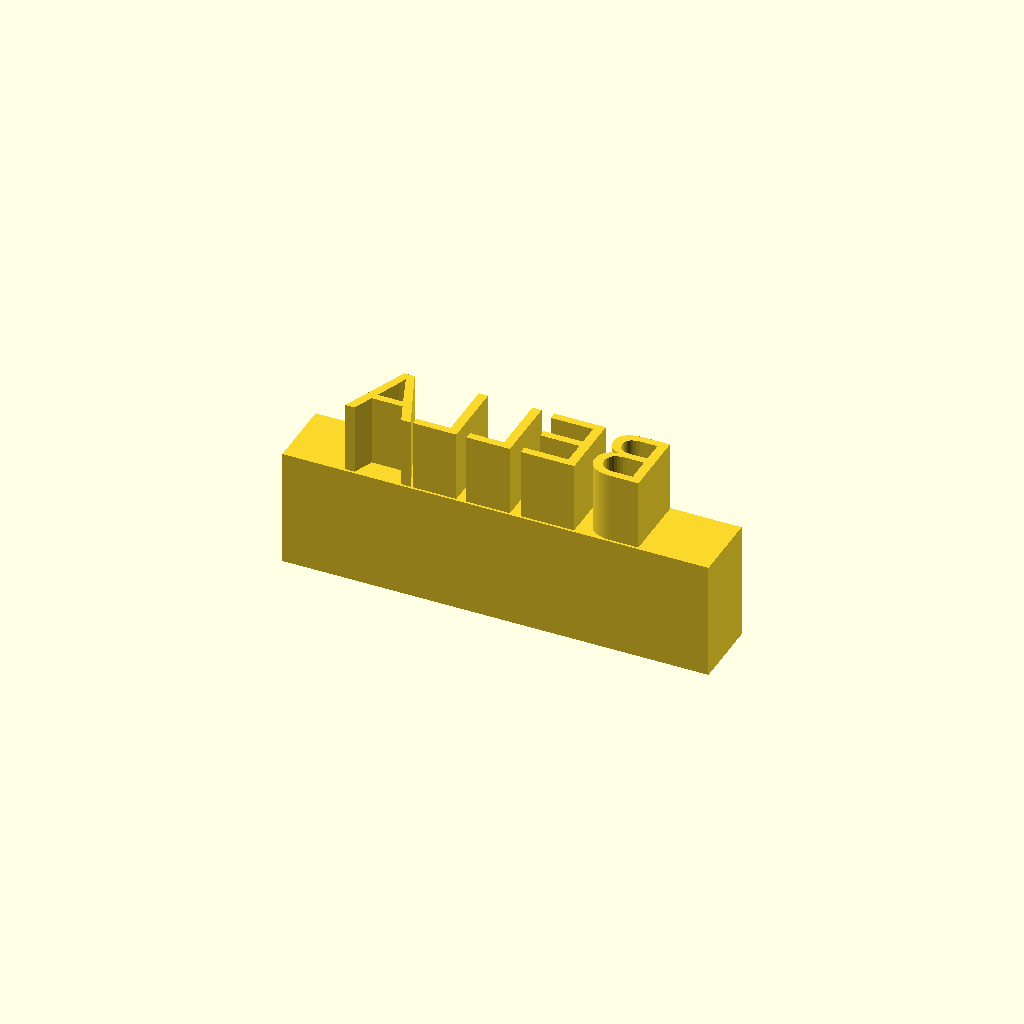
Cell 1 — every parameter at its default value.
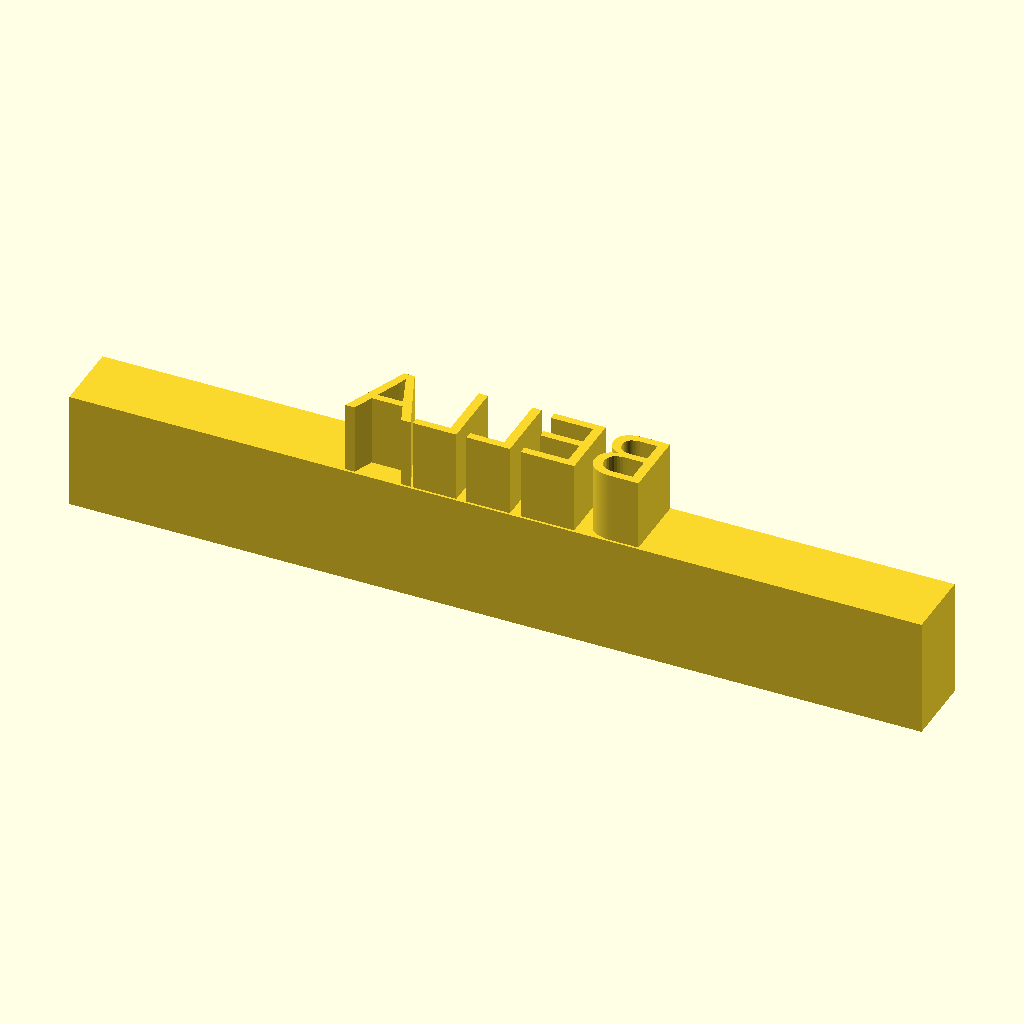
Cell 2: base_len = 72 (everything else at default).
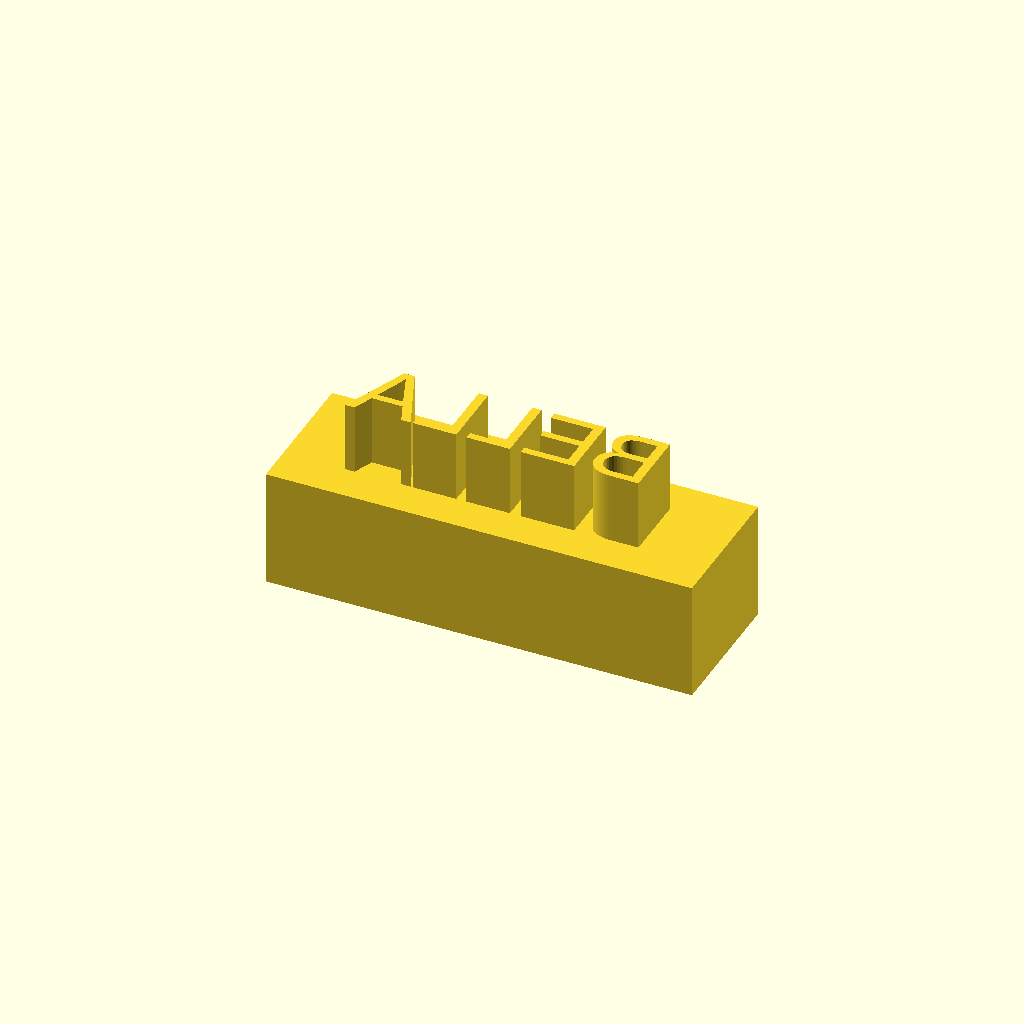
Cell 3: base_width = 12 (everything else at default).
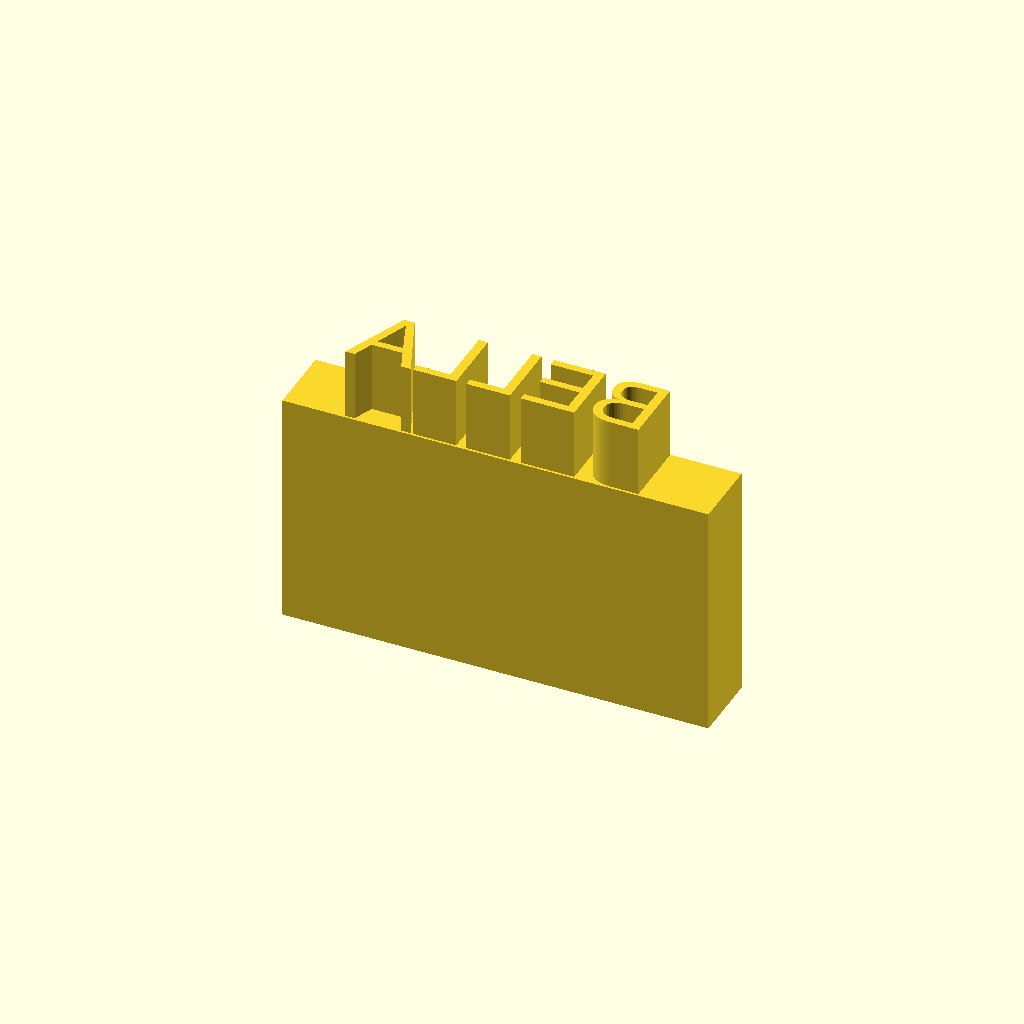
Cell 4: the same model with base_height = 20.
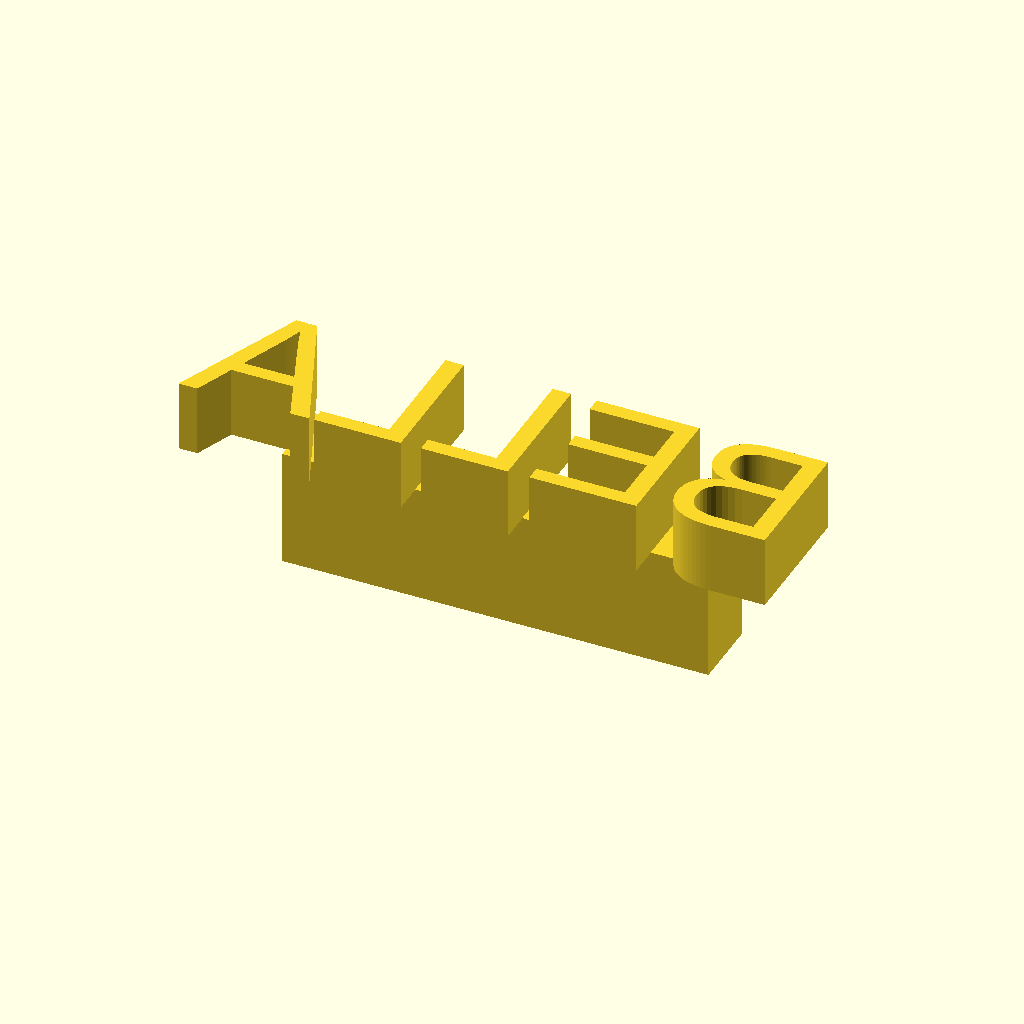
Cell 5: letter_size = 12 (everything else at default).
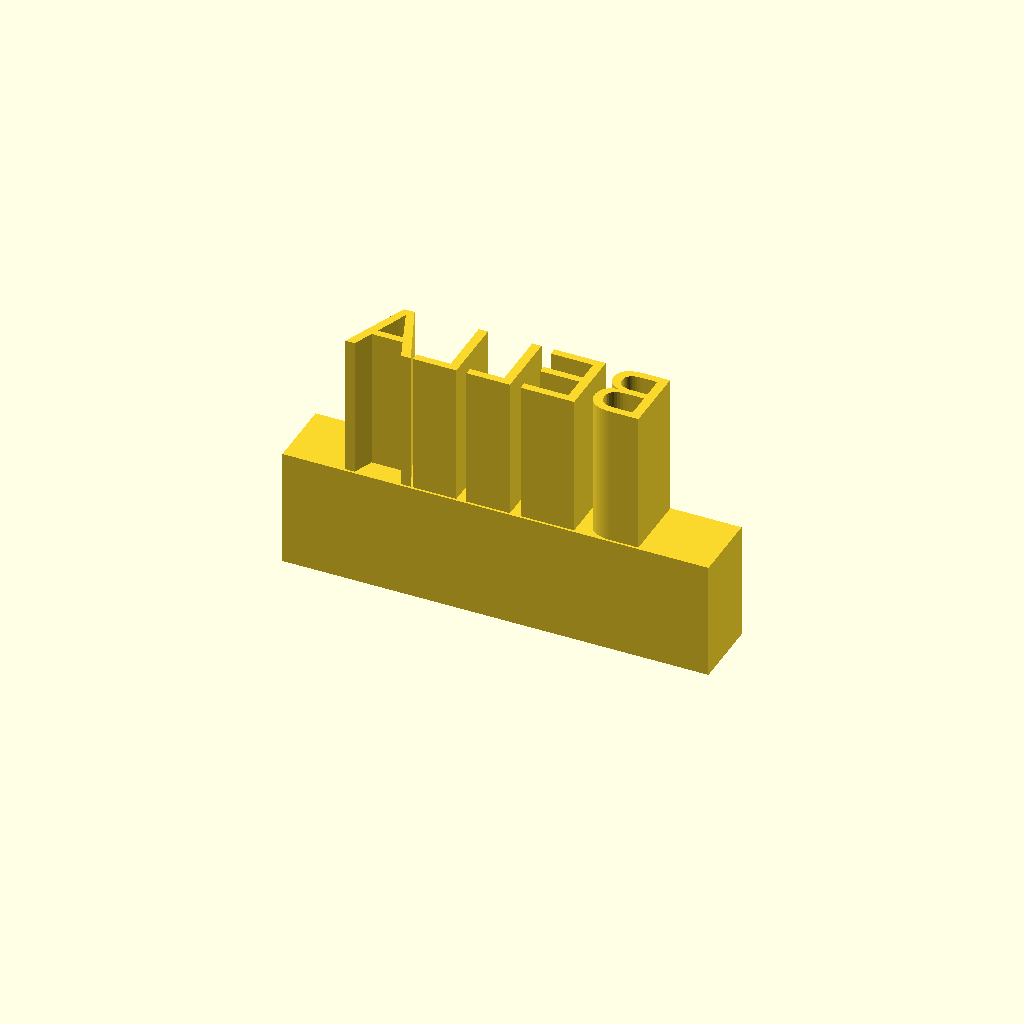
Cell 6: letter_height = 12 (everything else at default).
One fixed orthographic camera (rotation 55°, 0°, 25°; colour scheme Cornfield) for every cell.
Source of the model, legacy/stamp_template.scad:
// ===== 参数设置 =====
name          = "BELLA";   // 默认印章文字（会被命令行覆盖）
base_len      = 36;        // 底座长度，会被 -D base_len=xx 覆盖
base_width    = 6;         // 底座宽度 (Y)
base_height   = 10;        // 底座高度 (Z)

letter_size   = 6;         // 字体高度 (size)
letter_height = 6;         // 文字挤出高度
font_name     = "Arial";   // 字体

$fn = 64;                  // 圆弧精细度（可选）

// 文字底面往底座里多埋一点点。
// 原来是严丝合缝贴在 z=base_height/2 上，两个面完全共面，
// CGAL 做并集时要反复切分共面面片，单个名字会从 3 秒拖到 13 秒。
// 往下埋 0.05mm（打印精度以下，肉眼和成品都看不出来）后共面消失，
// 并集恢复正常速度，顺带保证模型是连通的、不会出现悬空文字。
overlap = 0.05;

// ===== 主体模块 =====
module stamp_body() {
    union() {
        // 底座：居中放置
        cube([base_len, base_width, base_height], center = true);

        // 文字：放在底座顶面，向上拉伸（底部下沉 overlap 保证与底座相交）
        translate([0, 0, base_height/2 - overlap])
            linear_extrude(height = letter_height + overlap)
                text(name,
                     size   = letter_size,
                     font   = font_name,
                     halign = "center",
                     valign = "center");
    }
}

// ===== 镜像整个印章（压印后文字为正） =====
mirror([1, 0, 0])   // 沿 YZ 平面左右翻转
    stamp_body();
Parameter table extracted from the source (name, type, default, range or options):
name: string, default "BELLA"
base_len: number, default 36
base_width: number, default 6
base_height: number, default 10
letter_size: number, default 6
letter_height: number, default 6
font_name: string, default "Arial"
overlap: number, default 0.05
